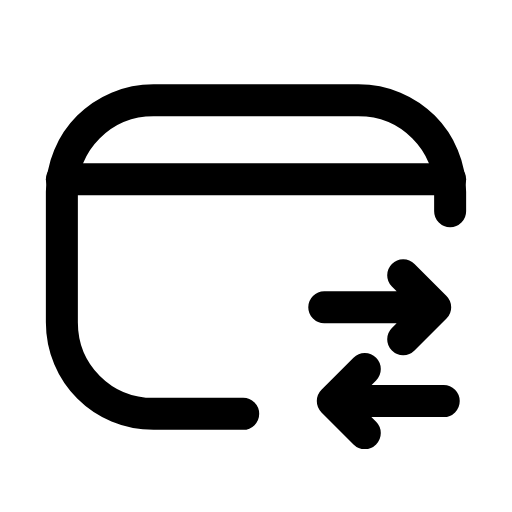
t = 0.00 s
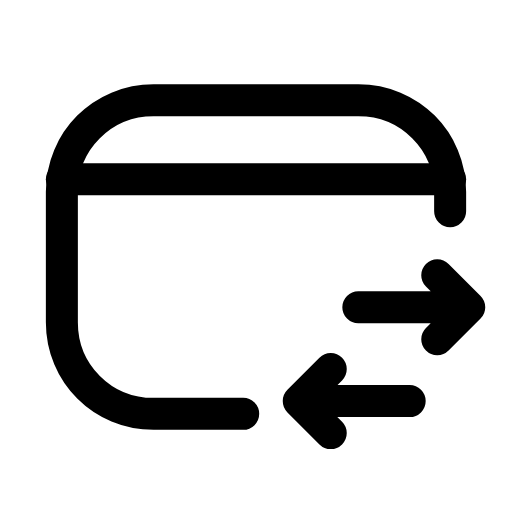
t = 0.25 s
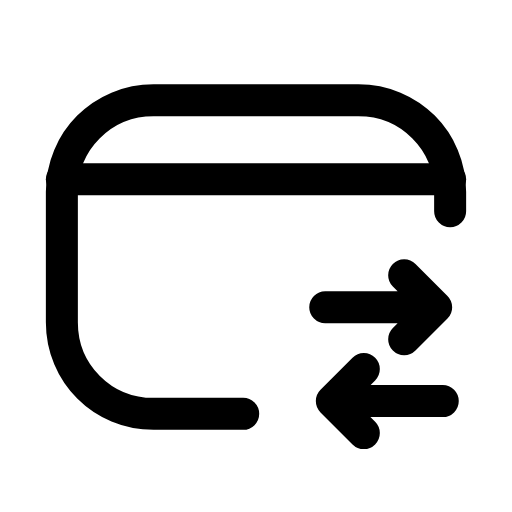
t = 0.51 s
t = 0.73 s: frame unchanged from t = 0.00 s, image omitted
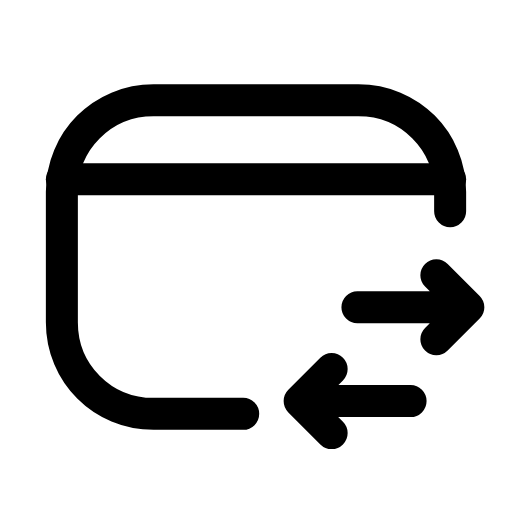
t = 1.01 s
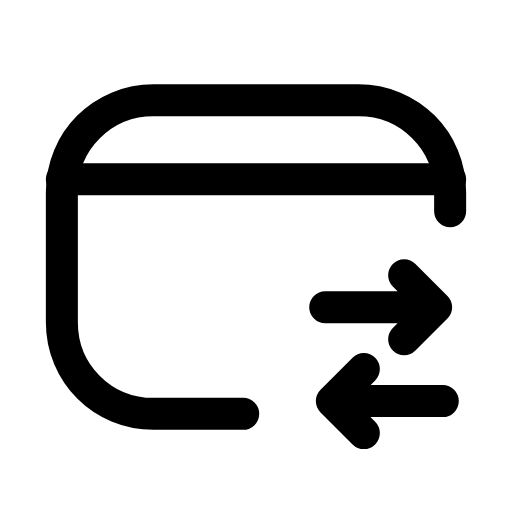
t = 1.24 s

The animated SVG that drew these frames (rendered in a browser with its animation timeline set to each time). Animation: 2 SMIL elements (animateTransform=2); one cycle of 1.50 s, repeats indefinitely.

<svg xmlns="http://www.w3.org/2000/svg" width="24" height="24" viewBox="0 0 24 24" fill="none"><path stroke="currentColor" stroke-width="1.5" stroke-linecap="round" stroke-linejoin="round" fill="none" d="M11.4 19.4L7.2 19.4C4.8 19.4 2.9 17.5 2.9 15.1L2.9 9C2.9 6.6 4.8 4.7 7.2 4.7L16.8 4.7C19.2 4.7 21.1 6.6 21.1 9L21.1 9.9"></path><line stroke="currentColor" stroke-width="1.5" stroke-linecap="round" stroke-linejoin="round" fill="none" x1="2.9" y1="8.4" x2="21.1" y2="8.4"></line><path stroke="currentColor" stroke-width="1.5" stroke-linecap="round" stroke-linejoin="round" fill="none" d="M15.2 14.4L20.4 14.4M18.9 12.9L20.4 14.4L18.9 15.9"><animateTransform attributeName="transform" type="translate" values="0 0;1.6 0;0 0;0 0;1.6 0;0 0;0 0" keyTimes="0;0.225;0.45;0.6;0.75;0.9;1" dur="1.5s" repeatCount="indefinite" calcMode="spline" keySplines="0.16 1 0.3 1;0.16 1 0.3 1;0.16 1 0.3 1;0.16 1 0.3 1;0.16 1 0.3 1;0.16 1 0.3 1"/></path><path stroke="currentColor" stroke-width="1.5" stroke-linecap="round" stroke-linejoin="round" fill="none" d="M20.8 18.8L15.6 18.8M17.1 20.3L15.6 18.8L17.1 17.3"><animateTransform attributeName="transform" type="translate" values="0 0;-1.6 0;0 0;0 0;-1.6 0;0 0;0 0" keyTimes="0;0.225;0.45;0.6;0.75;0.9;1" dur="1.5s" repeatCount="indefinite" calcMode="spline" keySplines="0.16 1 0.3 1;0.16 1 0.3 1;0.16 1 0.3 1;0.16 1 0.3 1;0.16 1 0.3 1;0.16 1 0.3 1"/></path></svg>
